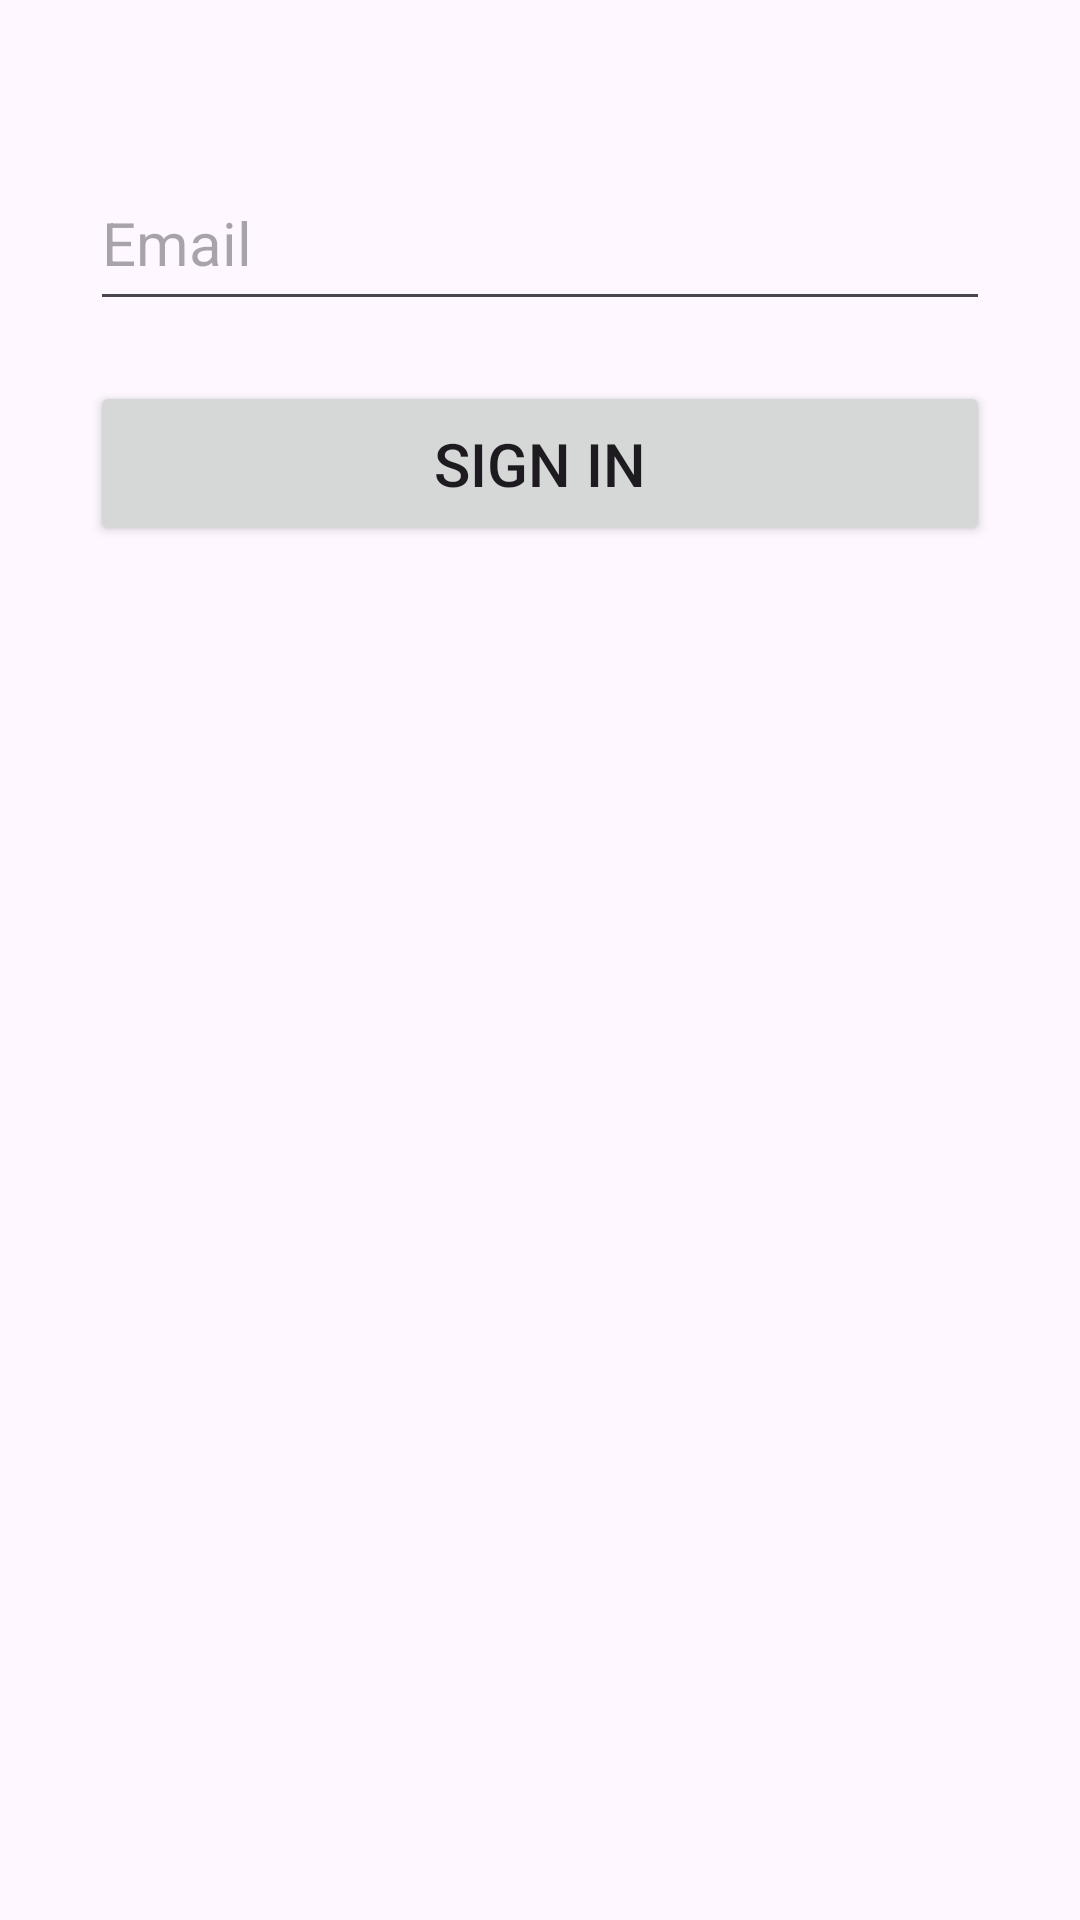

Android layout source for this screen:
<!-- AndroidManifest.xml: application theme Theme.FirebaseApp -->
<!-- res/layout/activity_forget.xml -->
<?xml version="1.0" encoding="utf-8"?>
<androidx.constraintlayout.widget.ConstraintLayout xmlns:android="http://schemas.android.com/apk/res/android"
    xmlns:app="http://schemas.android.com/apk/res-auto"
    xmlns:tools="http://schemas.android.com/tools"
    android:layout_width="match_parent"
    android:layout_height="match_parent"
    tools:context="com.crest.firebaseapp.ForgetActivity">

    <EditText
        android:id="@+id/forget_et_email"
        android:layout_width="300dp"
        android:layout_height="55dp"
        android:layout_marginTop="52dp"
        android:ems="10"
        android:hint="@string/email"
        android:inputType="textEmailAddress"
        android:textSize="20sp"
        app:layout_constraintEnd_toEndOf="parent"
        app:layout_constraintStart_toStartOf="parent"
        app:layout_constraintTop_toTopOf="parent"
        android:autofillHints="" />

    <Button
        android:id="@+id/fotget_btn"
        android:layout_width="300dp"
        android:layout_height="55dp"
        android:layout_marginTop="20dp"
        android:text="@string/sign_in"
        android:textAllCaps="true"
        android:textSize="20sp"
        app:layout_constraintEnd_toEndOf="@+id/forget_et_email"
        app:layout_constraintHorizontal_bias="0.0"
        app:layout_constraintStart_toStartOf="@+id/forget_et_email"
        app:layout_constraintTop_toBottomOf="@+id/forget_et_email" />
</androidx.constraintlayout.widget.ConstraintLayout>
<!-- resources referenced by this layout -->
<resources>
  <string name="email">Email</string>
  <string name="sign_in">Sign In</string>
  <style name="Theme.FirebaseApp" parent="Base.Theme.FirebaseApp" />
  <style name="Base.Theme.FirebaseApp" parent="Theme.Material3.DayNight">
          
          
      </style>
</resources>
